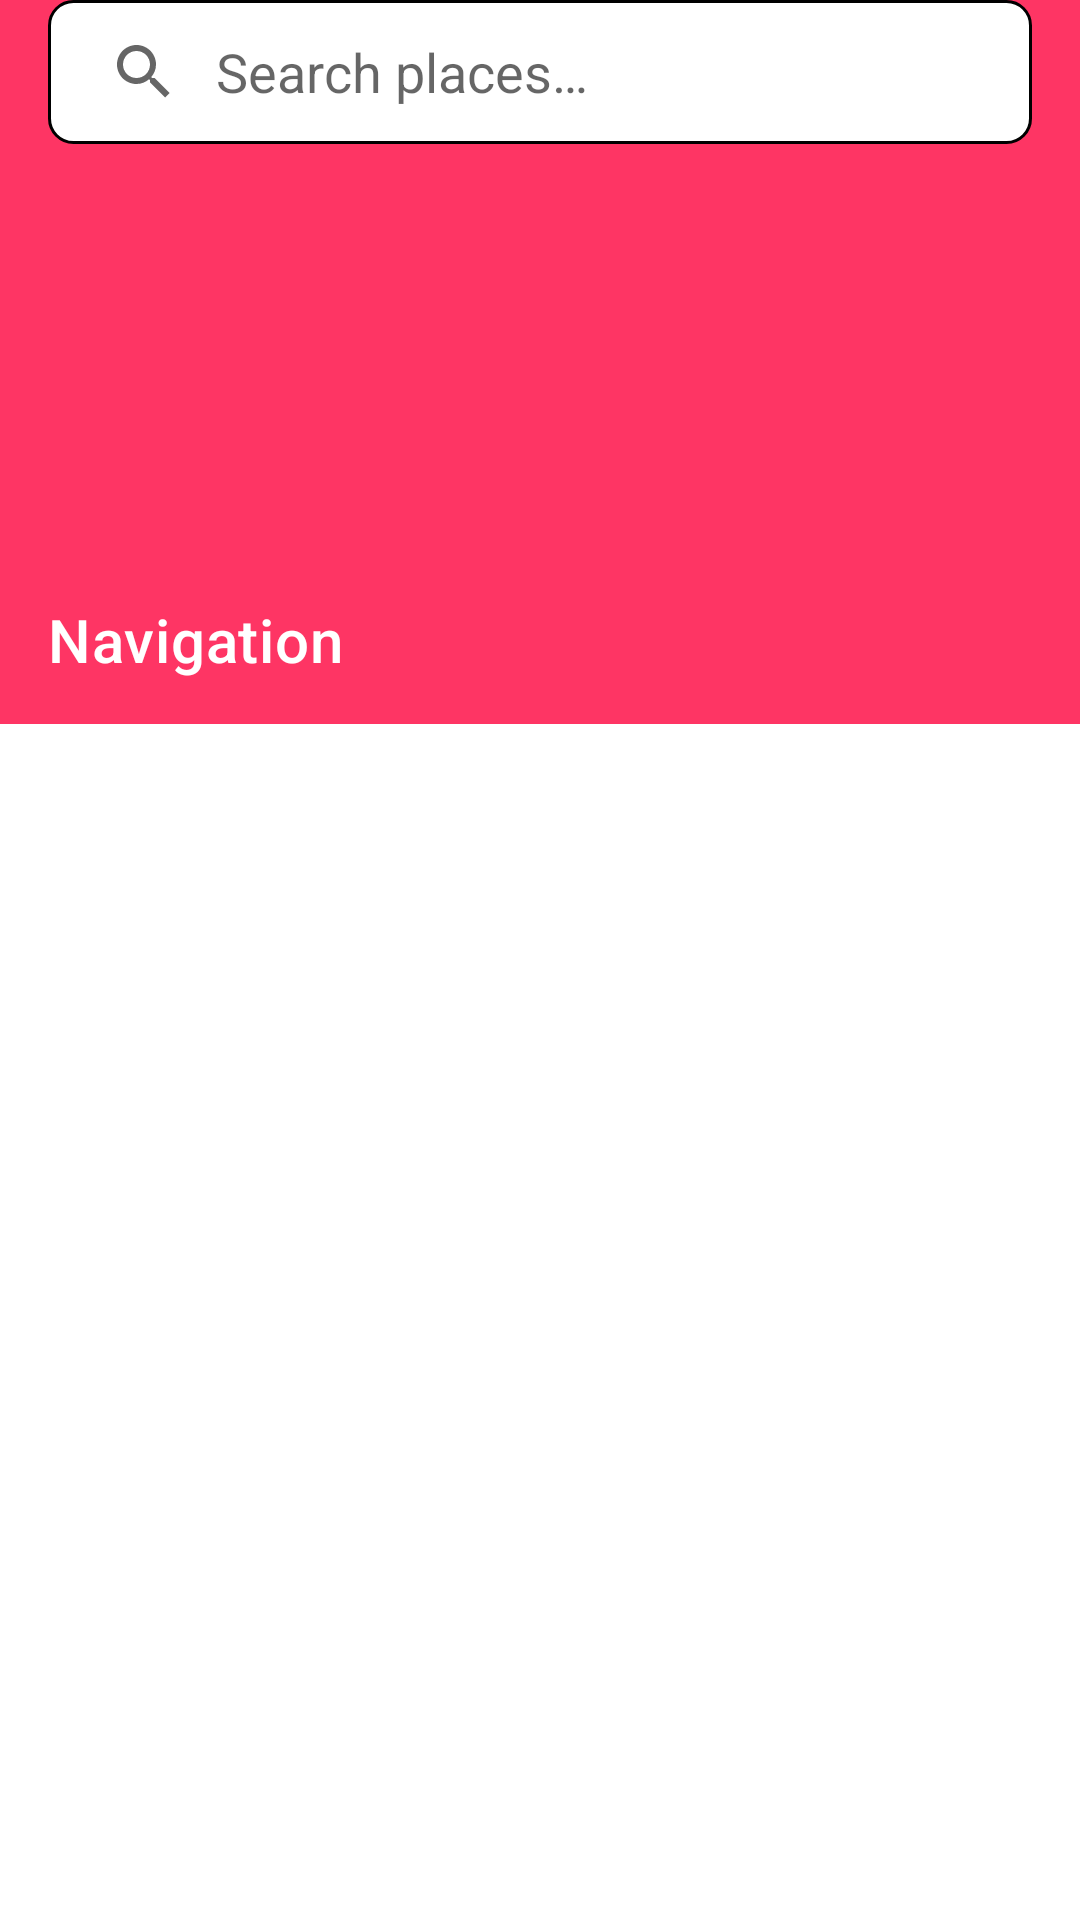

Reconstruct the res/layout file that produces this screen, plus the resources it refers to.
<!-- AndroidManifest.xml: application theme Theme.ExplorAndes -->
<!-- res/layout/fragment_navigation.xml -->
<?xml version="1.0" encoding="utf-8"?>
<androidx.constraintlayout.widget.ConstraintLayout xmlns:android="http://schemas.android.com/apk/res/android"
    xmlns:app="http://schemas.android.com/apk/res-auto"
    xmlns:tools="http://schemas.android.com/tools"
    android:layout_width="match_parent"
    android:layout_height="match_parent"
    android:background="@color/colorBackground">

    <com.google.android.material.appbar.AppBarLayout
        android:id="@+id/appbar"
        android:layout_width="match_parent"
        android:layout_height="wrap_content"
        android:background="@color/colorPrimary"
        app:layout_constraintEnd_toEndOf="parent"
        app:layout_constraintStart_toStartOf="parent"
        app:layout_constraintTop_toTopOf="parent">

        <Button
            android:id="@+id/view_map_button"
            android:layout_width="0dp"
            android:layout_height="wrap_content"
            android:text="Ver Mapa"
            android:layout_margin="16dp"
            app:layout_constraintStart_toStartOf="parent"
            app:layout_constraintEnd_toEndOf="parent"
            app:layout_constraintTop_toBottomOf="@+id/appbar"
            android:backgroundTint="@color/colorPrimary"
            android:textColor="@android:color/white" />

        <androidx.appcompat.widget.Toolbar
            android:id="@+id/toolbar"
            android:layout_width="match_parent"
            android:layout_height="?attr/actionBarSize"
            android:paddingStart="8dp"
            android:paddingEnd="8dp"
            app:title="@string/navigation"
            app:titleTextColor="@android:color/white" />

    </com.google.android.material.appbar.AppBarLayout>

    <SearchView
        android:id="@+id/search_view"
        android:layout_width="0dp"
        android:layout_height="wrap_content"
        android:layout_margin="16dp"
        android:background="@drawable/search_background"
        android:iconifiedByDefault="false"
        android:queryBackground="@android:color/transparent"
        android:queryHint="@string/search_places"
        app:layout_constraintEnd_toEndOf="parent"
        app:layout_constraintStart_toStartOf="parent"
        app:layout_constraintTop_toBottomOf="@+id/view_map_button" />

    <androidx.recyclerview.widget.RecyclerView
        android:id="@+id/categories_recyclerview"
        android:layout_width="0dp"
        android:layout_height="wrap_content"
        android:layout_marginTop="8dp"
        android:clipToPadding="false"
        android:orientation="horizontal"
        android:paddingStart="8dp"
        android:paddingEnd="8dp"
        app:layout_constraintEnd_toEndOf="parent"
        app:layout_constraintStart_toStartOf="parent"
        app:layout_constraintTop_toBottomOf="@+id/search_view"
        tools:itemCount="5"
        tools:listitem="@layout/item_category" />

    <androidx.recyclerview.widget.RecyclerView
        android:id="@+id/places_recyclerview"
        android:layout_width="0dp"
        android:layout_height="0dp"
        android:layout_marginTop="8dp"
        android:clipToPadding="false"
        android:paddingStart="16dp"
        android:paddingEnd="16dp"
        android:paddingBottom="16dp"
        app:layout_constraintBottom_toBottomOf="parent"
        app:layout_constraintEnd_toEndOf="parent"
        app:layout_constraintStart_toStartOf="parent"
        app:layout_constraintTop_toBottomOf="@+id/categories_recyclerview"
        tools:itemCount="5"
        tools:listitem="@layout/item_place" />

    <com.google.android.material.progressindicator.CircularProgressIndicator
        android:id="@+id/progress_indicator"
        android:layout_width="wrap_content"
        android:layout_height="wrap_content"
        android:indeterminate="true"
        android:visibility="gone"
        app:indicatorColor="@color/colorPrimary"
        app:layout_constraintBottom_toBottomOf="parent"
        app:layout_constraintEnd_toEndOf="parent"
        app:layout_constraintStart_toStartOf="parent"
        app:layout_constraintTop_toBottomOf="@+id/categories_recyclerview" />

    <TextView
        android:id="@+id/empty_view"
        android:layout_width="wrap_content"
        android:layout_height="wrap_content"
        android:text="@string/no_places_found"
        android:textAppearance="@style/TextAppearance.MaterialComponents.Body1"
        android:textColor="@color/colorTextSecondary"
        android:visibility="gone"
        app:layout_constraintBottom_toBottomOf="parent"
        app:layout_constraintEnd_toEndOf="parent"
        app:layout_constraintStart_toStartOf="parent"
        app:layout_constraintTop_toBottomOf="@+id/categories_recyclerview" />

</androidx.constraintlayout.widget.ConstraintLayout>
<!-- res/layout/item_category.xml (included above) -->
<?xml version="1.0" encoding="utf-8"?>
<LinearLayout xmlns:android="http://schemas.android.com/apk/res/android"
    xmlns:app="http://schemas.android.com/apk/res-auto"
    xmlns:tools="http://schemas.android.com/tools"
    android:layout_width="wrap_content"
    android:layout_height="wrap_content"
    android:background="?attr/selectableItemBackground"
    android:clickable="true"
    android:focusable="true"
    android:gravity="center"
    android:orientation="vertical"
    android:padding="8dp">

    <ImageView
        android:id="@+id/category_icon"
        android:layout_width="48dp"
        android:layout_height="48dp"
        android:background="@drawable/circle_background"
        android:contentDescription="@string/category_icon"
        android:padding="12dp"
        tools:src="@drawable/ic_building" />

    <TextView
        android:id="@+id/category_name"
        android:layout_width="wrap_content"
        android:layout_height="wrap_content"
        android:layout_marginTop="4dp"
        android:gravity="center"
        android:textAppearance="@style/TextAppearance.MaterialComponents.Caption"
        android:textColor="@color/colorTextSecondary"
        tools:text="Buildings" />

    <View
        android:id="@+id/category_indicator"
        android:layout_width="16dp"
        android:layout_height="2dp"
        android:layout_marginTop="4dp"
        android:background="@color/colorPrimary"
        android:visibility="invisible"
        tools:visibility="visible" />

</LinearLayout>
<!-- res/layout/item_place.xml (included above) -->
<?xml version="1.0" encoding="utf-8"?>
<com.google.android.material.card.MaterialCardView xmlns:android="http://schemas.android.com/apk/res/android"
    xmlns:app="http://schemas.android.com/apk/res-auto"
    xmlns:tools="http://schemas.android.com/tools"
    android:layout_width="match_parent"
    android:layout_height="wrap_content"
    android:layout_marginBottom="8dp"
    app:cardCornerRadius="8dp"
    app:cardElevation="2dp"
    app:cardUseCompatPadding="true">

    <androidx.constraintlayout.widget.ConstraintLayout
        android:layout_width="match_parent"
        android:layout_height="wrap_content"
        android:padding="12dp">

        <ImageView
            android:id="@+id/place_image"
            android:layout_width="80dp"
            android:layout_height="80dp"
            android:contentDescription="@string/place_image"
            android:scaleType="centerCrop"
            app:layout_constraintBottom_toBottomOf="parent"
            app:layout_constraintStart_toStartOf="parent"
            app:layout_constraintTop_toTopOf="parent"
            tools:src="@drawable/profile_placeholder" />

        <TextView
            android:id="@+id/place_name"
            android:layout_width="0dp"
            android:layout_height="wrap_content"
            android:layout_marginStart="16dp"
            android:textAppearance="@style/TextAppearance.MaterialComponents.Subtitle1"
            android:textColor="@color/colorTextPrimary"
            app:layout_constraintEnd_toEndOf="parent"
            app:layout_constraintStart_toEndOf="@+id/place_image"
            app:layout_constraintTop_toTopOf="parent"
            tools:text="Waira Cafeteria" />

        <TextView
            android:id="@+id/place_location"
            android:layout_width="0dp"
            android:layout_height="wrap_content"
            android:layout_marginStart="16dp"
            android:layout_marginTop="4dp"
            android:textAppearance="@style/TextAppearance.MaterialComponents.Body2"
            android:textColor="@color/colorTextSecondary"
            app:layout_constraintEnd_toEndOf="parent"
            app:layout_constraintStart_toEndOf="@+id/place_image"
            app:layout_constraintTop_toBottomOf="@+id/place_name"
            tools:text="Floor: ML_604" />

        <com.google.android.material.button.MaterialButton
            android:id="@+id/btn_navigate"
            style="@style/Widget.MaterialComponents.Button.TextButton"
            android:layout_width="wrap_content"
            android:layout_height="wrap_content"
            android:layout_marginTop="4dp"
            android:text="@string/navigate"
            android:textColor="@color/colorPrimary"
            app:icon="@drawable/ic_navigate"
            app:iconTint="@color/colorPrimary"
            app:layout_constraintBottom_toBottomOf="parent"
            app:layout_constraintEnd_toEndOf="parent"
            app:layout_constraintTop_toBottomOf="@+id/place_location" />
    </androidx.constraintlayout.widget.ConstraintLayout>

</com.google.android.material.card.MaterialCardView>
<!-- resources referenced by this layout -->
<resources>
  <color name="colorPrimary">#FE3564</color>
  <!-- drawable ic_building (drawable) -->
  <?xml version="1.0" encoding="utf-8"?>
  <vector xmlns:android="http://schemas.android.com/apk/res/android"
      android:width="24dp"
      android:height="24dp"
      android:viewportWidth="24"
      android:viewportHeight="24">
    <path
        android:fillColor="#FF000000"
        android:pathData="M15,11L15,5l-3,-3 -3,3v2L3,7v14h18L21,11h-6zM7,19L5,19v-2h2v2zM7,15L5,15v-2h2v2zM7,11L5,11L5,9h2v2zM13,19h-2v-2h2v2zM13,15h-2v-2h2v2zM13,11h-2L11,9h2v2zM13,7h-2L11,5h2v2zM19,19h-2v-2h2v2zM19,15h-2v-2h2v2z"/>
  </vector>
  <!-- drawable profile_placeholder (drawable) -->
  <?xml version="1.0" encoding="utf-8"?>
  <vector xmlns:android="http://schemas.android.com/apk/res/android"
      android:width="24dp"
      android:height="24dp"
      android:viewportWidth="24"
      android:viewportHeight="24">
    <path
        android:fillColor="#FF888888"
        android:pathData="M12,12c2.21,0 4,-1.79 4,-4s-1.79,-4 -4,-4 -4,1.79 -4,4 1.79,4 4,4zM12,14c-2.67,0 -8,1.34 -8,4v2h16v-2c0,-2.66 -5.33,-4 -8,-4z"/>
  </vector>
  <!-- drawable search_background (drawable) -->
  <?xml version="1.0" encoding="utf-8"?>
  <shape xmlns:android="http://schemas.android.com/apk/res/android">
      <solid android:color="@android:color/white" />
      <corners android:radius="8dp" />
      <stroke
          android:width="1dp"
          android:color="@color/colorDivider" />
  </shape>
  <string name="category_icon">Category Icon</string>
  <string name="navigate">Navigate</string>
  <string name="navigation">Navigation</string>
  <string name="no_places_found">No places found</string>
  <string name="place_image">Place Image</string>
  <string name="search_places">Search places…</string>
  <style name="Theme.ExplorAndes" parent="Theme.MaterialComponents.Light.DarkActionBar">
          
          <item name="colorPrimary">@color/colorPrimary</item>
          <item name="colorPrimaryVariant">@color/colorPrimaryDark</item>
          <item name="colorOnPrimary">@color/white</item>
          
          <item name="colorSecondary">@color/colorSecondary</item>
          <item name="colorSecondaryVariant">@color/colorAccent</item>
          <item name="colorOnSecondary">@color/white</item>
          
          <item name="android:statusBarColor">?attr/colorPrimaryVariant</item>
      </style>
  <color name="colorPrimaryDark">#C82A4E</color>
  <color name="white">#FFFFFFFF</color>
  <color name="colorSecondary">#7E2DE1</color>
  <color name="colorAccent">#7E2DE1</color>
</resources>
